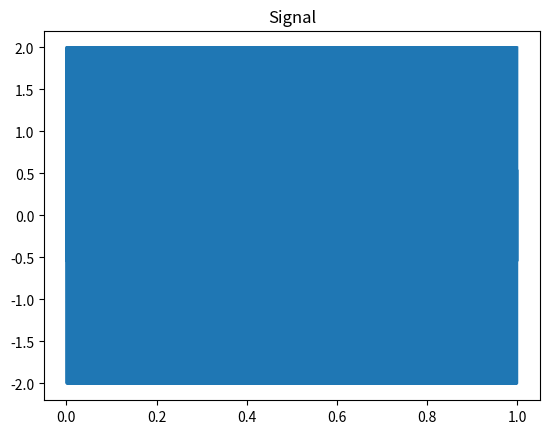
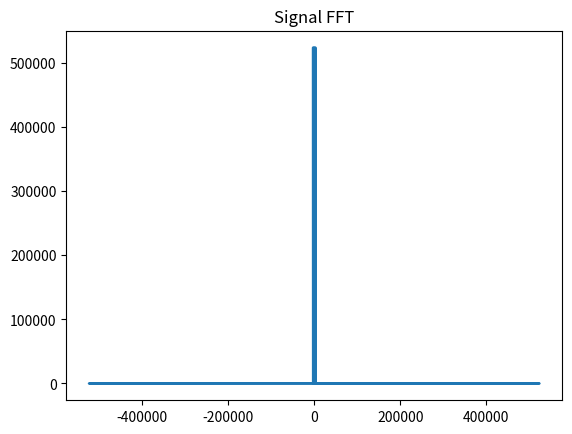
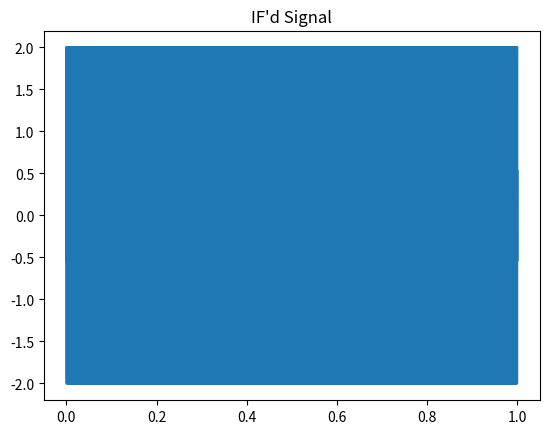
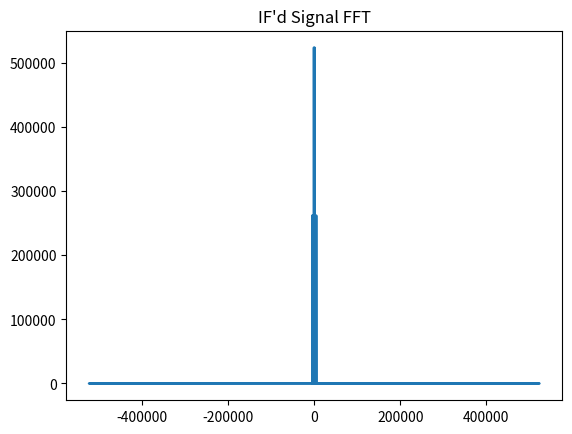
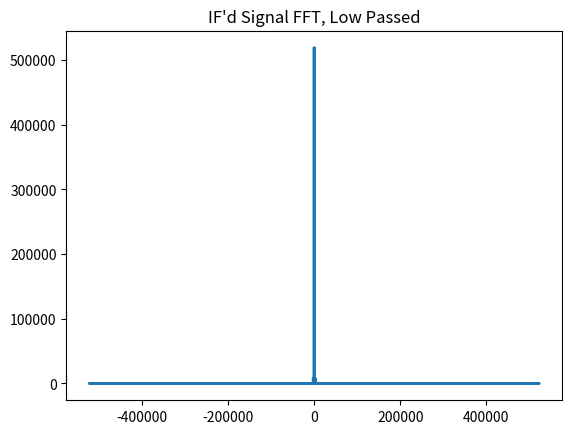

Write Python code to recreate these figures, in order.
#!/usr/bin/env python3

import matplotlib.pyplot as plt
import matplotlib.animation as animation
import numpy as np
from scipy.fft import fft, fftfreq
from scipy import signal
from typing import List


def animate_iq(i: List[float], q: List[float], ms=300, lim=2):
    fig, ax = plt.subplots()

    iq = ax.scatter(i[0], q[0])
    ax.set(xlim=[-lim, lim], ylim=[-lim, lim], xlabel="I", ylabel="Q")

    def disp_iq(frame: int):
        x = i[frame]
        y = q[frame]
        iq.set_offsets([x, y])
        return iq

    num_frames: int = min(len(i), len(q))

    ani = animation.FuncAnimation(fig=fig, func=disp_iq, frames=num_frames, interval=ms)
    return ani


def lowpass(
    sig: List[float], cutoff: float, sample_freq: float, order=5
) -> List[float]:
    nyq = 0.5 * sample_freq
    high = cutoff / nyq
    sos = signal.butter(order, high, btype="low", output="sos")
    return signal.sosfilt(sos, sig)


def plot_line(signal: List[float], sample_rate: int, title: str = ""):
    fig, ax = plt.subplots()
    t = np.linspace(0, len(signal) / sample_rate, len(signal))
    ax.plot(t, s)
    ax.set_title(title)


def plot_fft(signal: List[float], sample_rate: int, title: str = ""):
    yf = fft(signal)
    xf = fftfreq(len(signal), 1 / sample_rate)
    fig, ax = plt.subplots()
    ax.plot(xf, np.abs(yf))
    ax.set_title(title)


if __name__ == "__main__":

    freq_high = 4e3
    freq_low = 2e3
    freq_mid = np.average([freq_high, freq_low])

    sample_rate = 2**20
    duration = 1

    # f1 = 3.141592e3
    # f1 = 2e3
    # f2 = 4e3
    f1 = 1e3
    f2 = 3e3

    num_samples = duration * sample_rate
    t = np.linspace(0, duration, num_samples)

    s1 = np.cos(2 * np.pi * f1 * t)
    s2 = np.cos(2 * np.pi * f2 * t)

    s = s1 + s2

    # Display FSK signal
    plot_line(s, sample_rate, "Signal")

    # Check FFT of signal.
    plot_fft(s, sample_rate, "Signal FFT")

    # Multiple by IF
    fm = np.average([f1, f2])
    s_if = s * np.cos(2 * np.pi * fm * t)
    plot_line(s_if, sample_rate, "IF'd Signal")

    # FFT of IF
    plot_fft(s_if, sample_rate, "IF'd Signal FFT")

    # Add in a low-pass filter.
    cutoff = np.abs(f1 - f2) * (3 / 4)
    s_if_lp = lowpass(s_if, cutoff, sample_rate)

    plot_fft(s_if_lp, sample_rate, "IF'd Signal FFT, Low Passed")

    r_i = s_if_lp.real
    r_q = s_if_lp.imag

    plt.show()
